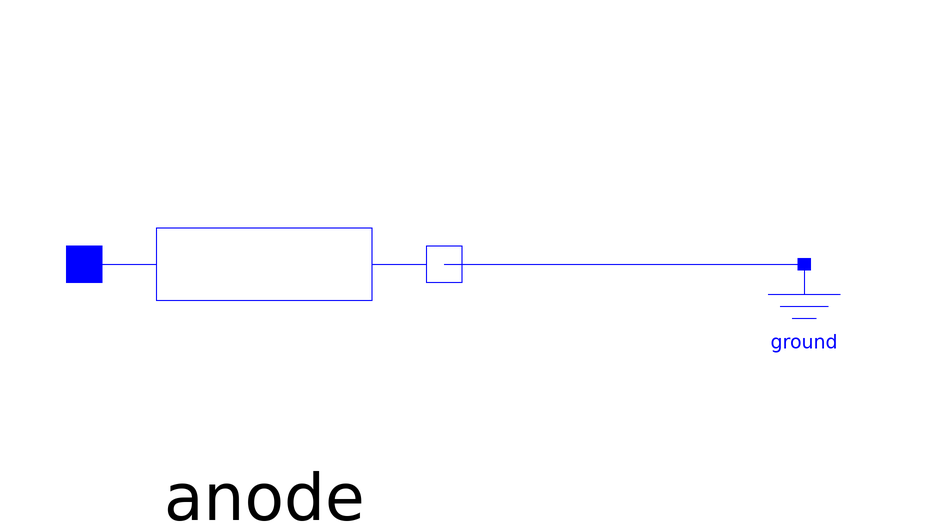

The component connection diagram of the Modelica model below, drawn from its own Placement and Line annotations.

model KrewerAnodeSteadyTest 
      
      KrewerAnodeSteady anode 
                        annotation (extent=[-60,-30; 0,30]);
      Modelica.Electrical.Analog.Basic.Ground ground 
        annotation (extent=[50,-20; 70,0]);
      annotation (Diagram);
      parameter Modelica.SIunits.Temperature T = 343 "Electrode temperature";
      parameter Modelica.SIunits.Concentration c = 500 "Methanol concentration";
      
    equation 
      anode.c = c;
      anode.T = T;
      
      connect(anode.n, ground.p) annotation (points=[-1.11022e-15,-9.4369e-16; 
            31,-9.4369e-16; 31,5.55112e-16; 60,5.55112e-16], style(color=3,
            rgbcolor={0,0,255}));
    end KrewerAnodeSteadyTest;